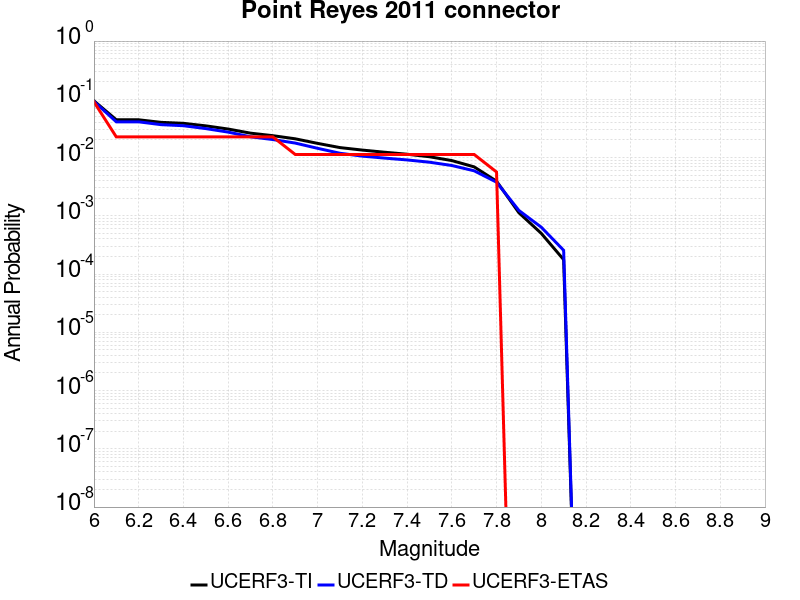

Source data for this figure (header and first rows):
Magnitude, UCERF3-TI Prob, UCERF3-TD Prob, UCERF3-ETAS Prob
6.0, 0.09413, 0.09194, 0.0904
6.1, 0.0445, 0.04106, 0.0226
6.2, 0.0445, 0.04106, 0.0226
6.3, 0.04023, 0.03673, 0.0226
6.4, 0.03873, 0.0352, 0.0226
6.5, 0.03502, 0.03143, 0.0226
6.6, 0.03088, 0.02735, 0.0226
6.7, 0.02625, 0.02273, 0.0226
6.8, 0.02375, 0.02038, 0.0226
6.9, 0.02099, 0.01773, 0.0113
7.0, 0.01752, 0.01441, 0.0113
7.1, 0.01483, 0.01185, 0.0113
7.2, 0.01344, 0.01058, 0.0113
7.3, 0.01234, 0.009785, 0.0113
7.4, 0.01141, 0.009107, 0.0113
7.5, 0.01033, 0.008325, 0.0113
7.6, 0.00888, 0.007308, 0.0113
7.7, 0.006919, 0.005925, 0.0113
7.8, 0.003934, 0.003779, 0.00565
7.9, 0.001127, 0.001235, 0.0
8.0, 4.9948314E-4, 6.373092E-4, 0.0
8.1, 1.7685097E-4, 2.557386E-4, 0.0
